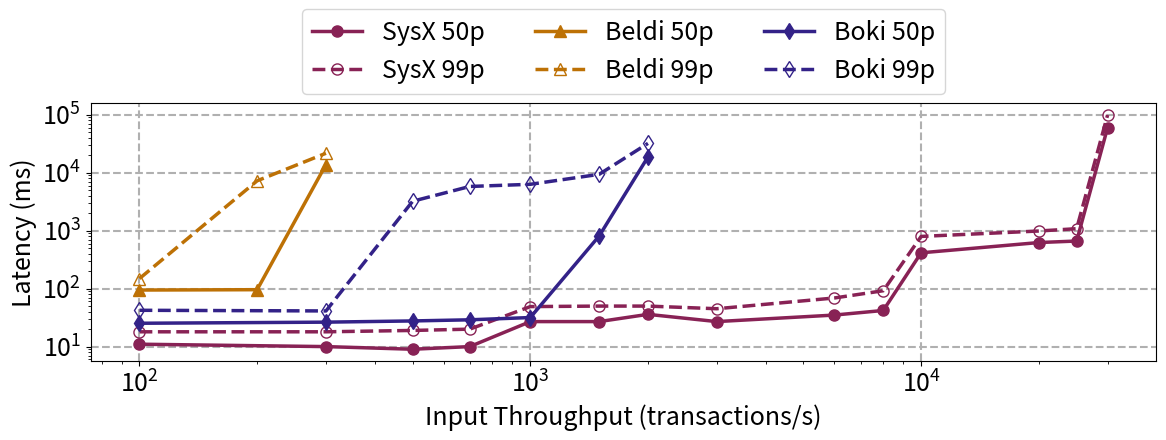

The matplotlib source for this figure:
import matplotlib.pyplot as plt
import numpy as np
from matplotlib import rcParams, rc

sys_name = "SysX"

rcParams['figure.figsize'] = [12, 5]
plt.rcParams.update({'font.size': 18})


x = np.array([100, 200, 300, 500, 700, 1000, 1500, 2000, 3000, 6000, 8000, 10000, 20000, 25000, 30000])

y_system_x_50 = np.array([11, None, 10, 9, 10, 27, 27, 36, 27, 35, 42, 415, 624, 663, 59954]).astype(np.double)
system_x_50_mask = np.isfinite(y_system_x_50)

y_beldi_50 = [94.59, 95.89, 13806.32] + [None] * (len(x) - 3)

y_boki_50 = np.array([25.27, None, 26.41, 27.71, 28.99, 31.71,
                      807.89, 18701.14] + [None] * (len(x) - 8)).astype(np.double)
y_boki_50_mask = np.isfinite(y_boki_50)

y_system_x_99 = np.array([18, None, 18, 19, 20, 49, 50, 50, 45, 69, 92, 796, 987, 1083, 99216]).astype(np.double)
system_x_99_mask = np.isfinite(y_system_x_99)

y_beldi_99 = [149.27, 7254.41, 21681.66] + [None] * (len(x) - 3)

y_boki_99 = np.array([42.31, None, 41.23, 3222,
                      5793.33, 6311.55, 9375.48, 32081.18] + [None] * (len(x) - 8)).astype(np.double)
y_boki_99_mask = np.isfinite(y_boki_99)

line_width = 2.5
marker_size = 8
plt.grid(linestyle="--", linewidth=1.5)
plt.plot(x[system_x_50_mask], y_system_x_50[system_x_50_mask], "-o", color="#882255", label=f"{sys_name} 50p",
         linewidth=line_width, markersize=marker_size)
plt.plot(x[system_x_99_mask], y_system_x_99[system_x_99_mask], "--", marker="o", color="#882255", label=f"{sys_name} 99p",
         linewidth=line_width, markersize=marker_size, markerfacecolor='none')
plt.plot(x, y_beldi_50, "-^", color="#BD7105", label="Beldi 50p",
         linewidth=line_width, markersize=marker_size)
plt.plot(x, y_beldi_99, "--", marker="^", color="#BD7105", label="Beldi 99p",
         linewidth=line_width, markersize=marker_size, markerfacecolor='none')
plt.plot(x[y_boki_50_mask], y_boki_50[y_boki_50_mask], "-d", color="#332288", label="Boki 50p",
         linewidth=line_width, markersize=marker_size)
plt.plot(x[y_boki_99_mask], y_boki_99[y_boki_99_mask], "--", marker="d", color="#332288", label="Boki 99p",
         linewidth=line_width, markersize=marker_size, markerfacecolor='none')
plt.legend(bbox_to_anchor=(0.5, 1.2), loc="center", ncol=3)
# plt.ylim([1, 100000])
# plt.xlim([100, 50000])
plt.ylabel("Latency (ms)")
plt.xlabel("Input Throughput (transactions/s)")
plt.yscale('log', base=10)
plt.xscale('log', base=10)
plt.tight_layout()
plt.savefig("throughput_latency_deathstar_movie.pdf")
plt.show()
